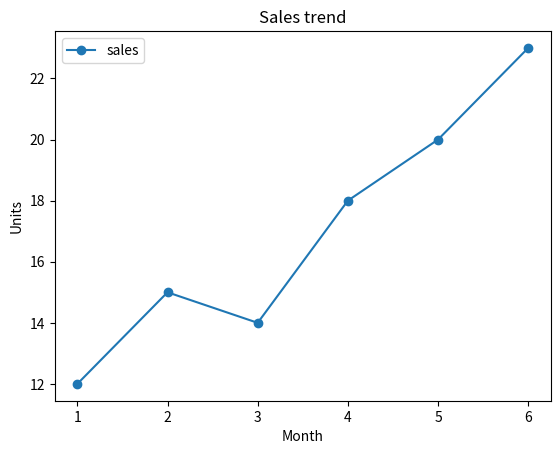
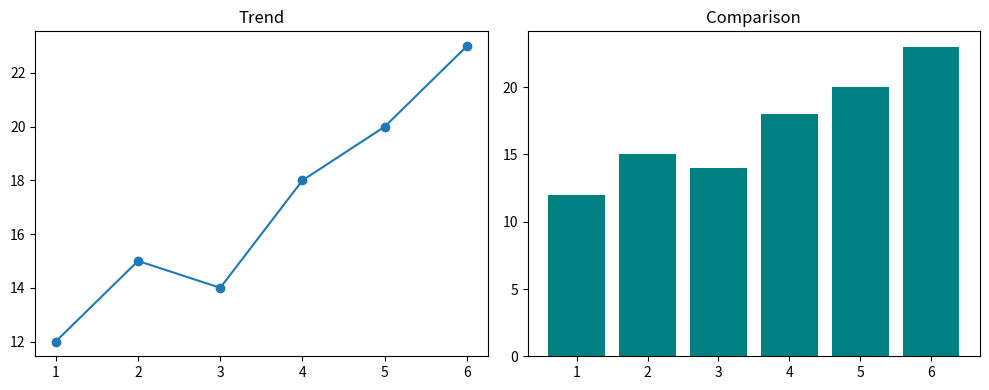
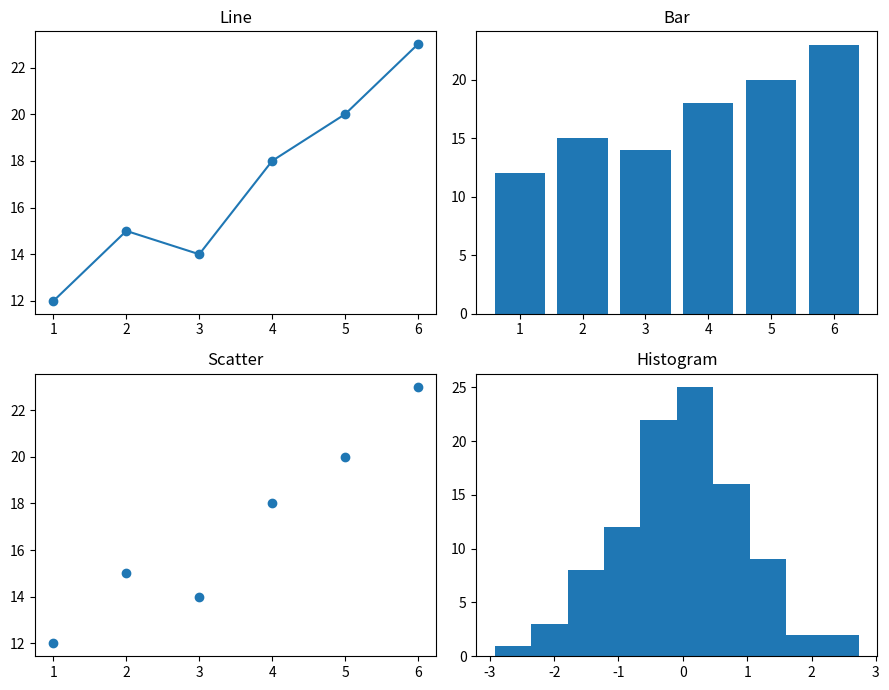
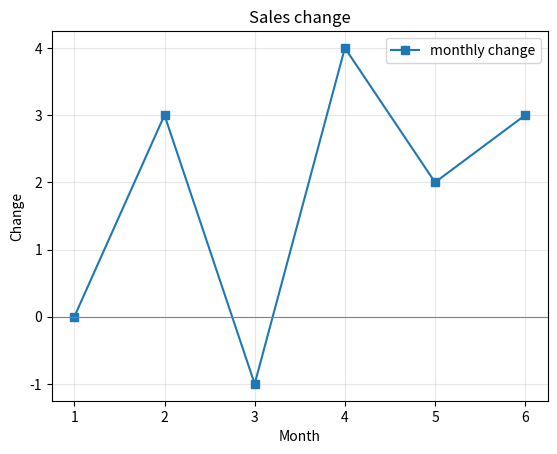

These figures' Python source, in order:
import numpy as np
import matplotlib.pyplot as plt
rng = np.random.default_rng(14)
x = np.arange(1, 7)
sales = np.array([12, 15, 14, 18, 20, 23])

fig, ax = plt.subplots()
ax.plot(x, sales, marker="o", label="sales")
ax.set(title="Sales trend", xlabel="Month", ylabel="Units")
ax.legend()
plt.show()

fig, axes = plt.subplots(1, 2, figsize=(10, 4))
axes[0].plot(x, sales, marker="o")
axes[0].set_title("Trend")
axes[1].bar(x, sales, color="teal")
axes[1].set_title("Comparison")
fig.tight_layout()
plt.show()

fig, axes = plt.subplots(2, 2, figsize=(9, 7))
# TODO: 在 axes[0,0]、axes[0,1]、axes[1,0]、axes[1,1] 中绘图
plt.show()

fig, axes = plt.subplots(2, 2, figsize=(9, 7))
axes[0, 0].plot(x, sales, marker="o")
axes[0, 0].set_title("Line")
axes[0, 1].bar(x, sales)
axes[0, 1].set_title("Bar")
axes[1, 0].scatter(x, sales)
axes[1, 0].set_title("Scatter")
axes[1, 1].hist(rng.normal(size=100), bins=10)
axes[1, 1].set_title("Histogram")
fig.tight_layout()
plt.show()

growth = np.diff(sales, prepend=sales[0])
# TODO: 创建 fig, ax 并绘图

growth = np.diff(sales, prepend=sales[0])
fig, ax = plt.subplots()
ax.plot(x, growth, marker="s", label="monthly change")
ax.axhline(0, color="gray", linewidth=0.8)
ax.set(xlabel="Month", ylabel="Change", title="Sales change")
ax.grid(alpha=0.3)
ax.legend()
plt.show()
